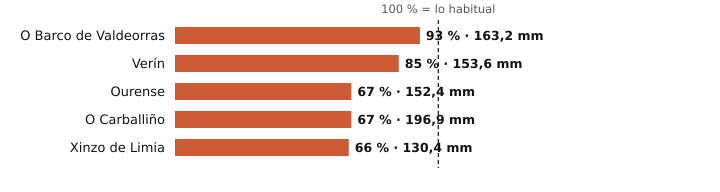

The file beside this chart, header and first rows:
estacion, provincia, indicativo, mm_otono, referencia_mm, pct, periodo_referencia, hasta, hora
O Barco de Valdeorras, Ourense, 1583X, 163.2, 176.2, 93, 2004-2025, 2026-11-15, 16
Verín, Ourense, 2978X, 153.6, 181.4, 85, 2009-2025, 2026-11-15, 15
Ourense, Ourense, 1690A, 152.4, 226.5, 67, 1991-2020, 2026-11-15, 18
O Carballiño, Ourense, 1700X, 196.9, 295.0, 67, 1991-2020, 2026-11-15, 18
Xinzo de Limia, Ourense, 1735X, 130.4, 196.7, 66, 2006-2025, 2026-11-15, 18
